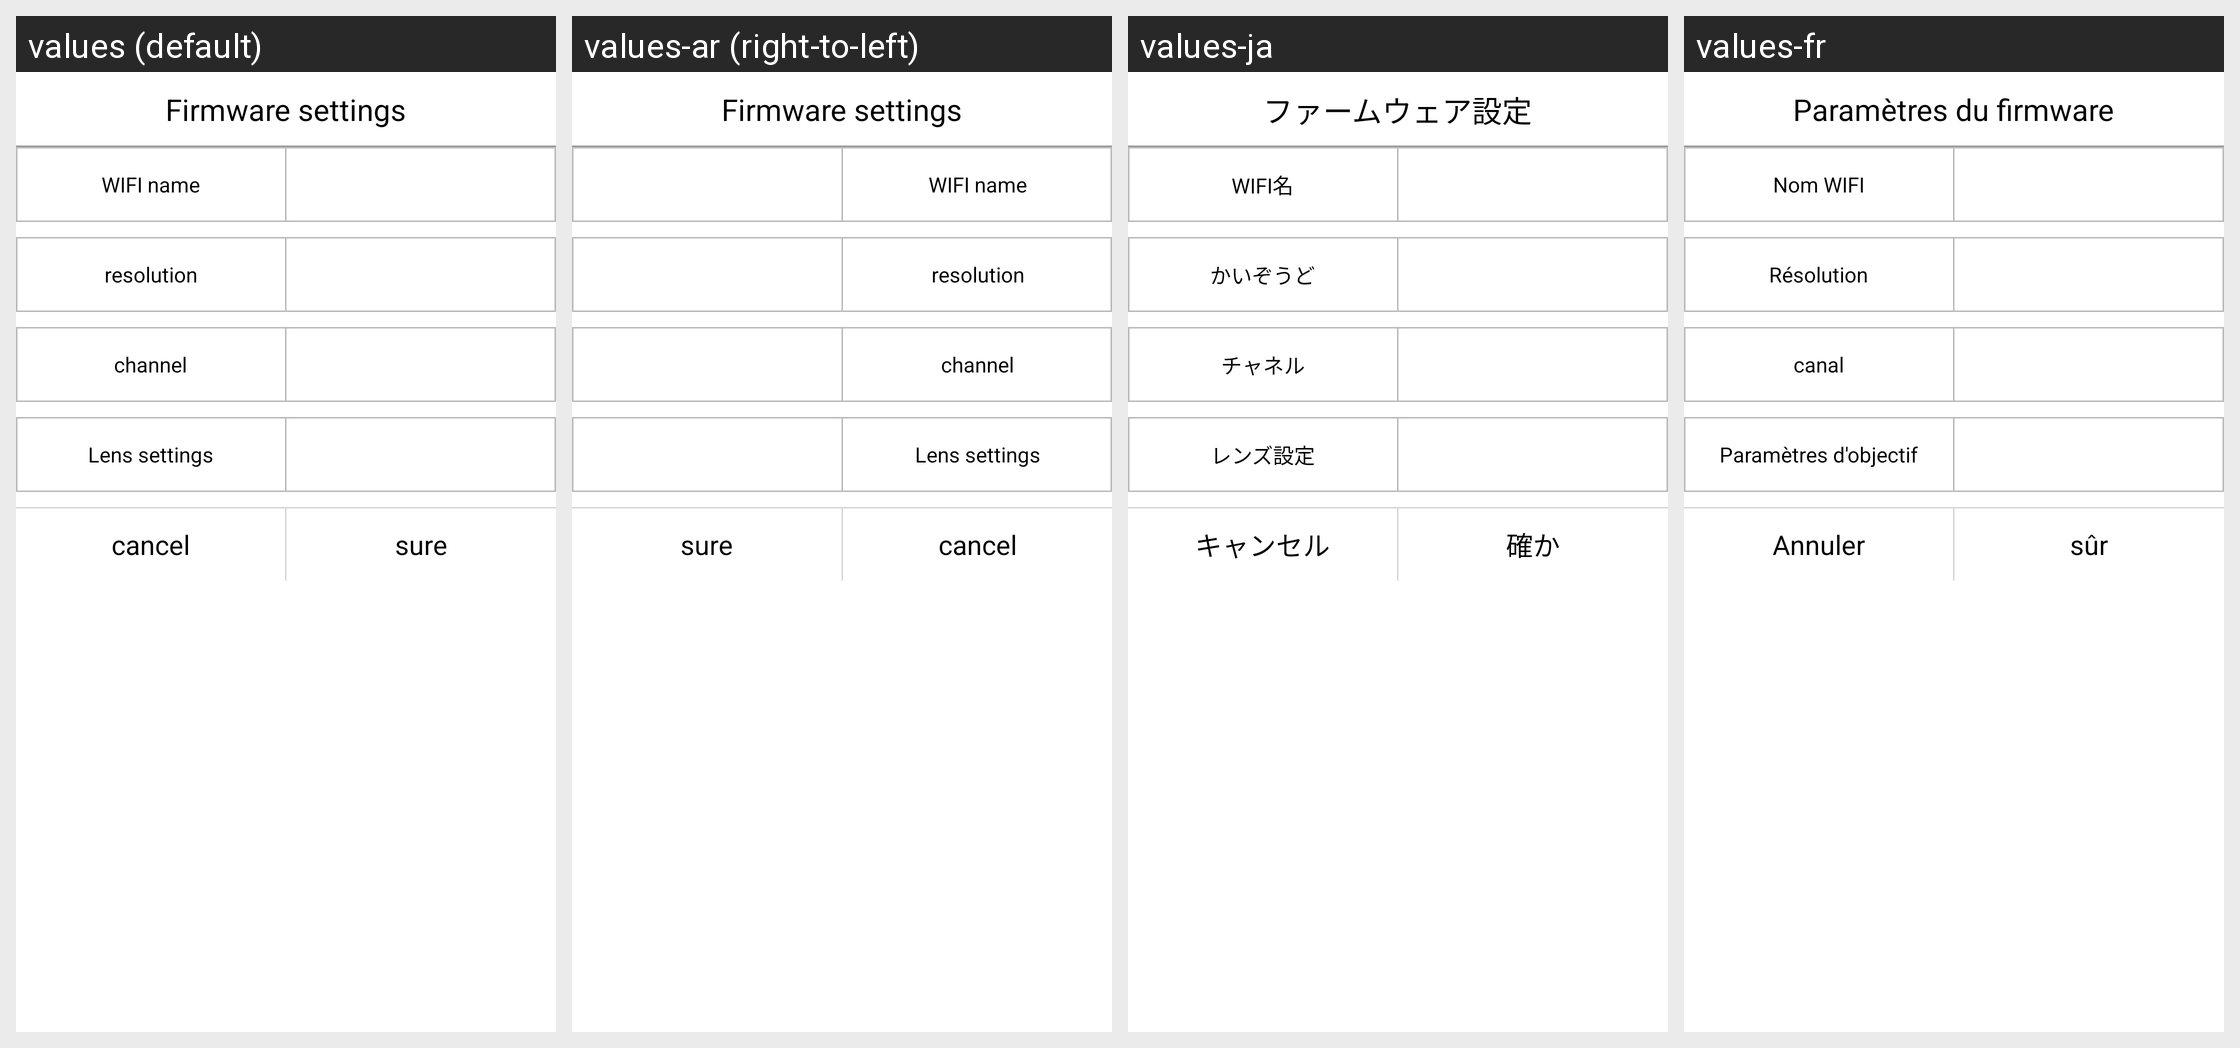

Locale-by-locale string values for the Android screen shown in this grid:
Android screen res/layout/dialog_firmware_settings.xml rendered under 4 locales, left to right: values (default), values-ar (right-to-left), values-ja, values-fr. Device: Nexus 5 (rendered at 1080×1920; each locale shown at half size, 540×960, under a caption strip naming it); theme AppTheme.
Other locales in the repository, not shown: values-af, values-am, values-as, values-az, values-be, values-bg, values-bn, values-bs, values-ca, values-cs, values-da, values-de, values-el, values-en, values-en-rGB, values-es, values-es-rUS, values-et, values-eu, values-fa, values-fi, values-fr-rCA, values-gl, values-gu, values-he, values-hi, values-hr, values-hu, values-hy, values-id, values-in, values-is, values-it, values-iw, values-ka, values-kk, values-km, values-kn, values-ko, values-ky, values-lo, values-lt, values-lv, values-mk, values-ml, values-mn, values-mr, values-ms, values-my, values-nb, values-ne, values-nl, values-or, values-pa, values-pl, values-pt, values-pt-rBR, values-pt-rPT, values-ro, values-ru, values-ru-rRU, values-si, values-sk, values-sl, values-sq, values-sr, values-sv, values-sw, values-ta, values-te, values-th, values-tl, values-tr, values-uk, values-ur, values-uz, values-vi, values-zh, values-zh-rCN, values-zh-rHK, values-zh-rTW, values-zu.
Strings drawn on this screen, with the default value and each locale's value (text and hints the layout hard-codes, and strings that could not be matched under every locale, appear in the picture but are not listed):

firmware_settings_title
  values: Firmware settings
  values-ar: Firmware settings  [not translated; the default value is used]
  values-ja: ファームウェア設定
  values-fr: Paramètres du firmware

firmware_setting_ssid
  values: WIFI name
  values-ar: WIFI name  [not translated; the default value is used]
  values-ja: WIFI名
  values-fr: Nom WIFI

firmware_setting_resolution
  values: resolution
  values-ar: resolution  [not translated; the default value is used]
  values-ja: かいぞうど
  values-fr: Résolution

firmware_setting_channel
  values: channel
  values-ar: channel  [not translated; the default value is used]
  values-ja: チャネル
  values-fr: canal

firmware_setting_camera
  values: Lens settings
  values-ar: Lens settings  [not translated; the default value is used]
  values-ja: レンズ設定
  values-fr: Paramètres d'objectif

dialog_cancel
  values: cancel
  values-ar: cancel  [not translated; the default value is used]
  values-ja: キャンセル
  values-fr: Annuler

dialog_ok
  values: sure
  values-ar: sure  [not translated; the default value is used]
  values-ja: 確か
  values-fr: sûr
